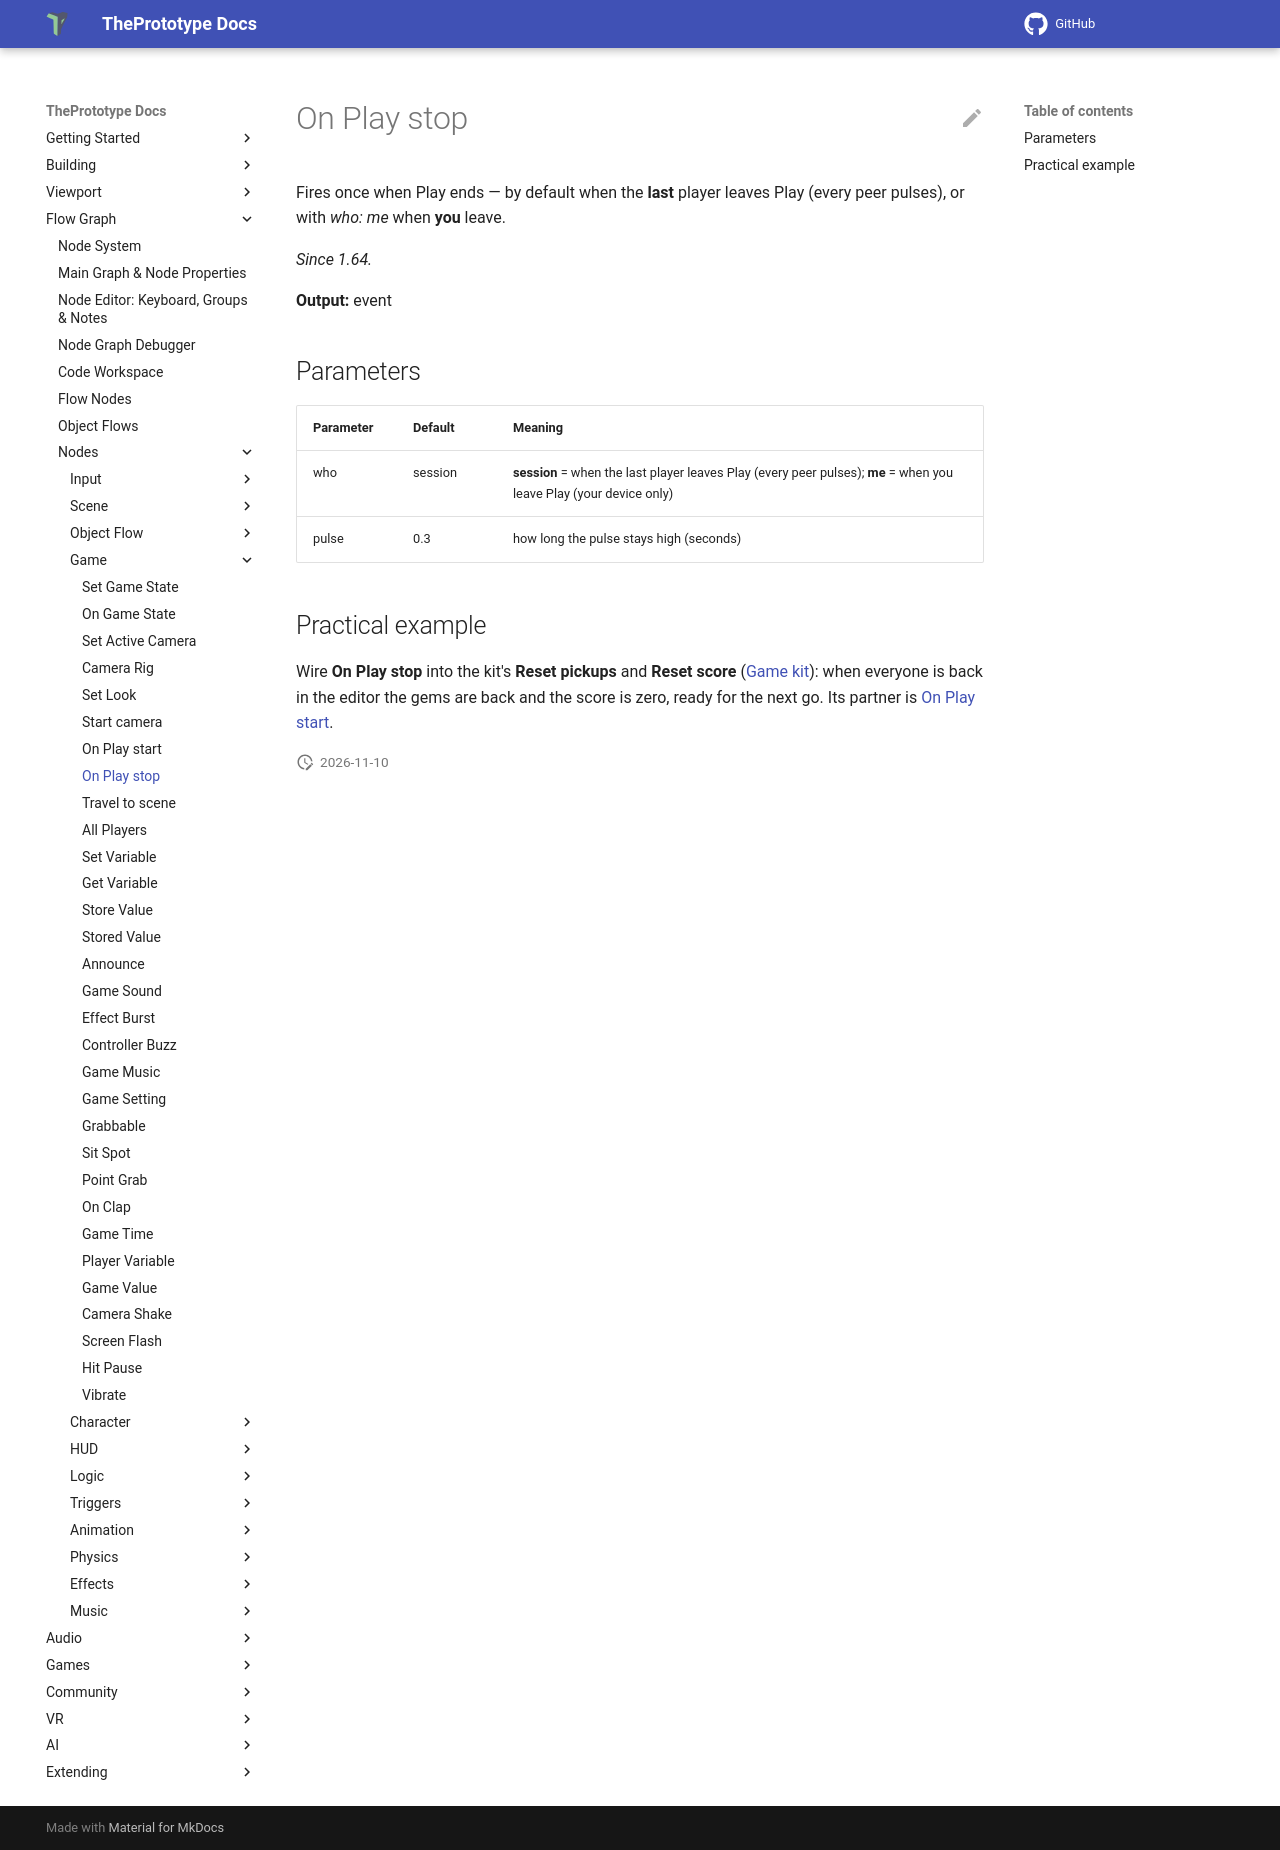

repository: theprototype-app/docs · page: nodes/onplaystop/index.html · generator: mkdocs

# On Play stop

Fires once when Play ends — by default when the **last** player leaves Play (every peer pulses), or with *who: me* when
**you** leave.

*Since 1.64.*

**Output:** event

## Parameters

| Parameter | Default | Meaning |
|---|---|---|
| who | session | **session** = when the last player leaves Play (every peer pulses); **me** = when you leave Play (your device only) |
| pulse | 0.3 | how long the pulse stays high (seconds) |

## Practical example

Wire **On Play stop** into the kit's **Reset pickups** and **Reset score** ([Game kit](../game-kit.md)): when everyone is
back in the editor the gems are back and the score is zero, ready for the next go. Its partner is
[On Play start](onplaystart.md).
